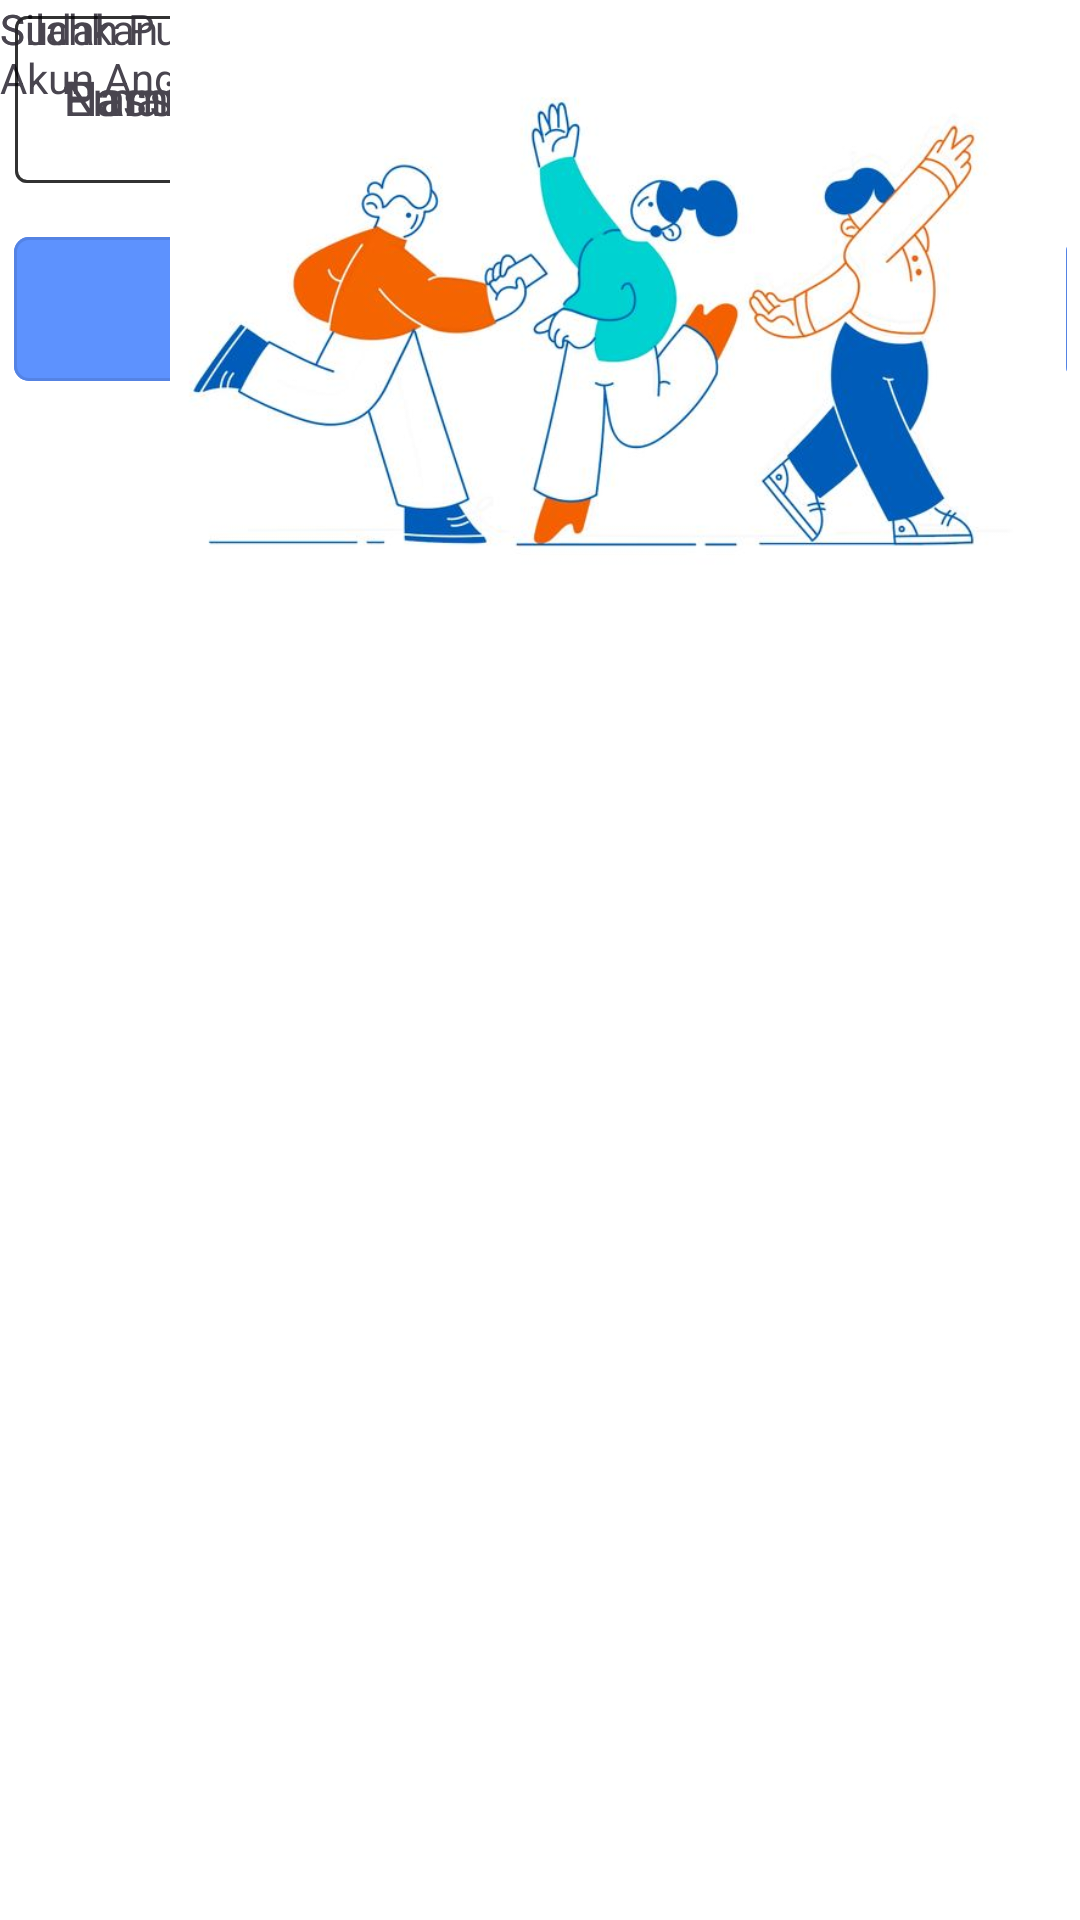

The Android layout XML behind this screen, and the referenced resources:
<!-- AndroidManifest.xml: application theme Theme.AIcademyCapstone -->
<!-- res/layout/daftar_main.xml -->
<?xml version="1.0" encoding="utf-8"?>
<androidx.constraintlayout.widget.ConstraintLayout xmlns:android="http://schemas.android.com/apk/res/android"
    xmlns:app="http://schemas.android.com/apk/res-auto"
    xmlns:tools="http://schemas.android.com/tools"
    android:layout_width="match_parent"
    android:layout_height="match_parent"
    android:background="#FFFFFF">

    <TextView
        android:id="@+id/SelamatDatang"
        android:layout_width="wrap_content"
        android:layout_height="wrap_content"
        android:text="Selamat Datang"
        android:textStyle="bold"
        android:textSize="17dp"
        app:layout_constraintEnd_toEndOf="parent"
        app:layout_constraintStart_toStartOf="parent"
        tools:layout_editor_absoluteY="71dp"
        tools:ignore="MissingConstraints" />

    <TextView
        android:id="@+id/textmasuk"
        android:layout_width="wrap_content"
        android:layout_height="wrap_content"
        android:text="Silahkan Lengkapi Form Berikut Untuk\n              Membuat Akun Anda"
        app:layout_constraintEnd_toEndOf="parent"
        app:layout_constraintHorizontal_bias="0.497"
        app:layout_constraintStart_toStartOf="parent"
        tools:layout_editor_absoluteY="128dp"
        tools:ignore="MissingConstraints" />

    <com.google.android.material.textfield.TextInputLayout
        android:id="@+id/namadaftar"
        android:layout_width="350dp"
        android:layout_height="wrap_content"
        android:hint="Nama"
        app:boxStrokeColor="@color/toolbar_color_3"
        app:hintTextColor="@color/toolbar_color_3"
        app:layout_constraintEnd_toEndOf="parent"
        app:layout_constraintHorizontal_bias="0.508"
        app:layout_constraintStart_toStartOf="parent"
        tools:layout_editor_absoluteY="198dp"
        tools:ignore="MissingConstraints">

        <com.google.android.material.textfield.TextInputEditText
            android:id="@+id/namadaftar"
            android:layout_width="350dp"
            android:layout_height="wrap_content"
            android:inputType="textEmailAddress"
            tools:ignore="DuplicateIds" />

    </com.google.android.material.textfield.TextInputLayout>

    <com.google.android.material.textfield.TextInputLayout
        android:id="@+id/PasswordDaftar"
        android:layout_width="350dp"
        android:layout_height="wrap_content"
        android:hint="Password"
        app:boxStrokeColor="@color/toolbar_color_3"
        app:hintTextColor="@color/toolbar_color_3"
        app:layout_constraintEnd_toEndOf="parent"
        app:layout_constraintHorizontal_bias="0.508"
        app:layout_constraintStart_toStartOf="parent"
        tools:layout_editor_absoluteY="351dp"
        tools:ignore="MissingConstraints">

        <com.google.android.material.textfield.TextInputEditText
            android:id="@+id/Passwordmasuk"
            android:layout_width="350dp"
            android:layout_height="wrap_content"
            android:inputType="textPassword" />
    </com.google.android.material.textfield.TextInputLayout>

    <com.google.android.material.button.MaterialButton
        android:id="@+id/btndaftar"
        style="@style/Widget.MaterialComponents.Button.OutlinedButton"
        android:layout_width="351dp"
        android:layout_height="60dp"
        android:layout_marginTop="12dp"
        android:backgroundTint="@color/toolbar_color_3"
        android:text="Buat Akun"
        android:textColor="#FFFFFF"
        app:cornerRadius="5dp"
        app:layout_constraintEnd_toEndOf="parent"
        app:layout_constraintHorizontal_bias="0.516"
        app:layout_constraintStart_toStartOf="parent"
        app:layout_constraintTop_margin="16dp"
        app:layout_constraintTop_toBottomOf="@+id/PasswordDaftar" />

    <TextView
        android:id="@+id/masuk"
        android:layout_width="wrap_content"
        android:layout_height="wrap_content"
        android:text="Sudah Punya Akun ? Masuk"
        tools:layout_editor_absoluteX="121dp"
        tools:layout_editor_absoluteY="514dp"
        tools:ignore="MissingConstraints" />

    <com.google.android.material.textfield.TextInputLayout
        android:id="@+id/emaildaftar"
        android:layout_width="350dp"
        android:layout_height="wrap_content"
        android:hint="Email"
        app:boxStrokeColor="@color/toolbar_color_3"
        app:hintTextColor="@color/toolbar_color_3"
        app:layout_constraintEnd_toEndOf="parent"
        app:layout_constraintHorizontal_bias="0.508"
        app:layout_constraintStart_toStartOf="parent"
        tools:layout_editor_absoluteY="275dp"
        tools:ignore="MissingConstraints">

        <com.google.android.material.textfield.TextInputEditText
            android:id="@+id/emaildaftar"
            android:layout_width="350dp"
            android:layout_height="wrap_content"
            android:inputType="textEmailAddress"
            tools:ignore="DuplicateIds" />

    </com.google.android.material.textfield.TextInputLayout>

    <ImageView
        android:id="@+id/imageView3"
        android:layout_width="412dp"
        android:layout_height="224dp"
        app:srcCompat="@drawable/baground"
        tools:layout_editor_absoluteX="-1dp"
        tools:layout_editor_absoluteY="533dp"
        tools:ignore="MissingConstraints" />

</androidx.constraintlayout.widget.ConstraintLayout>
<!-- resources referenced by this layout -->
<resources>
  <color name="toolbar_color_3">#5d92fe</color>
  <!-- drawable baground: jpg bitmap (drawable, 33839 bytes) -->
  <style name="Theme.AIcademyCapstone" parent="Base.Theme.AIcademyCapstone" />
  <style name="Base.Theme.AIcademyCapstone" parent="Theme.Material3.DayNight.NoActionBar">
          
          
      </style>
</resources>
